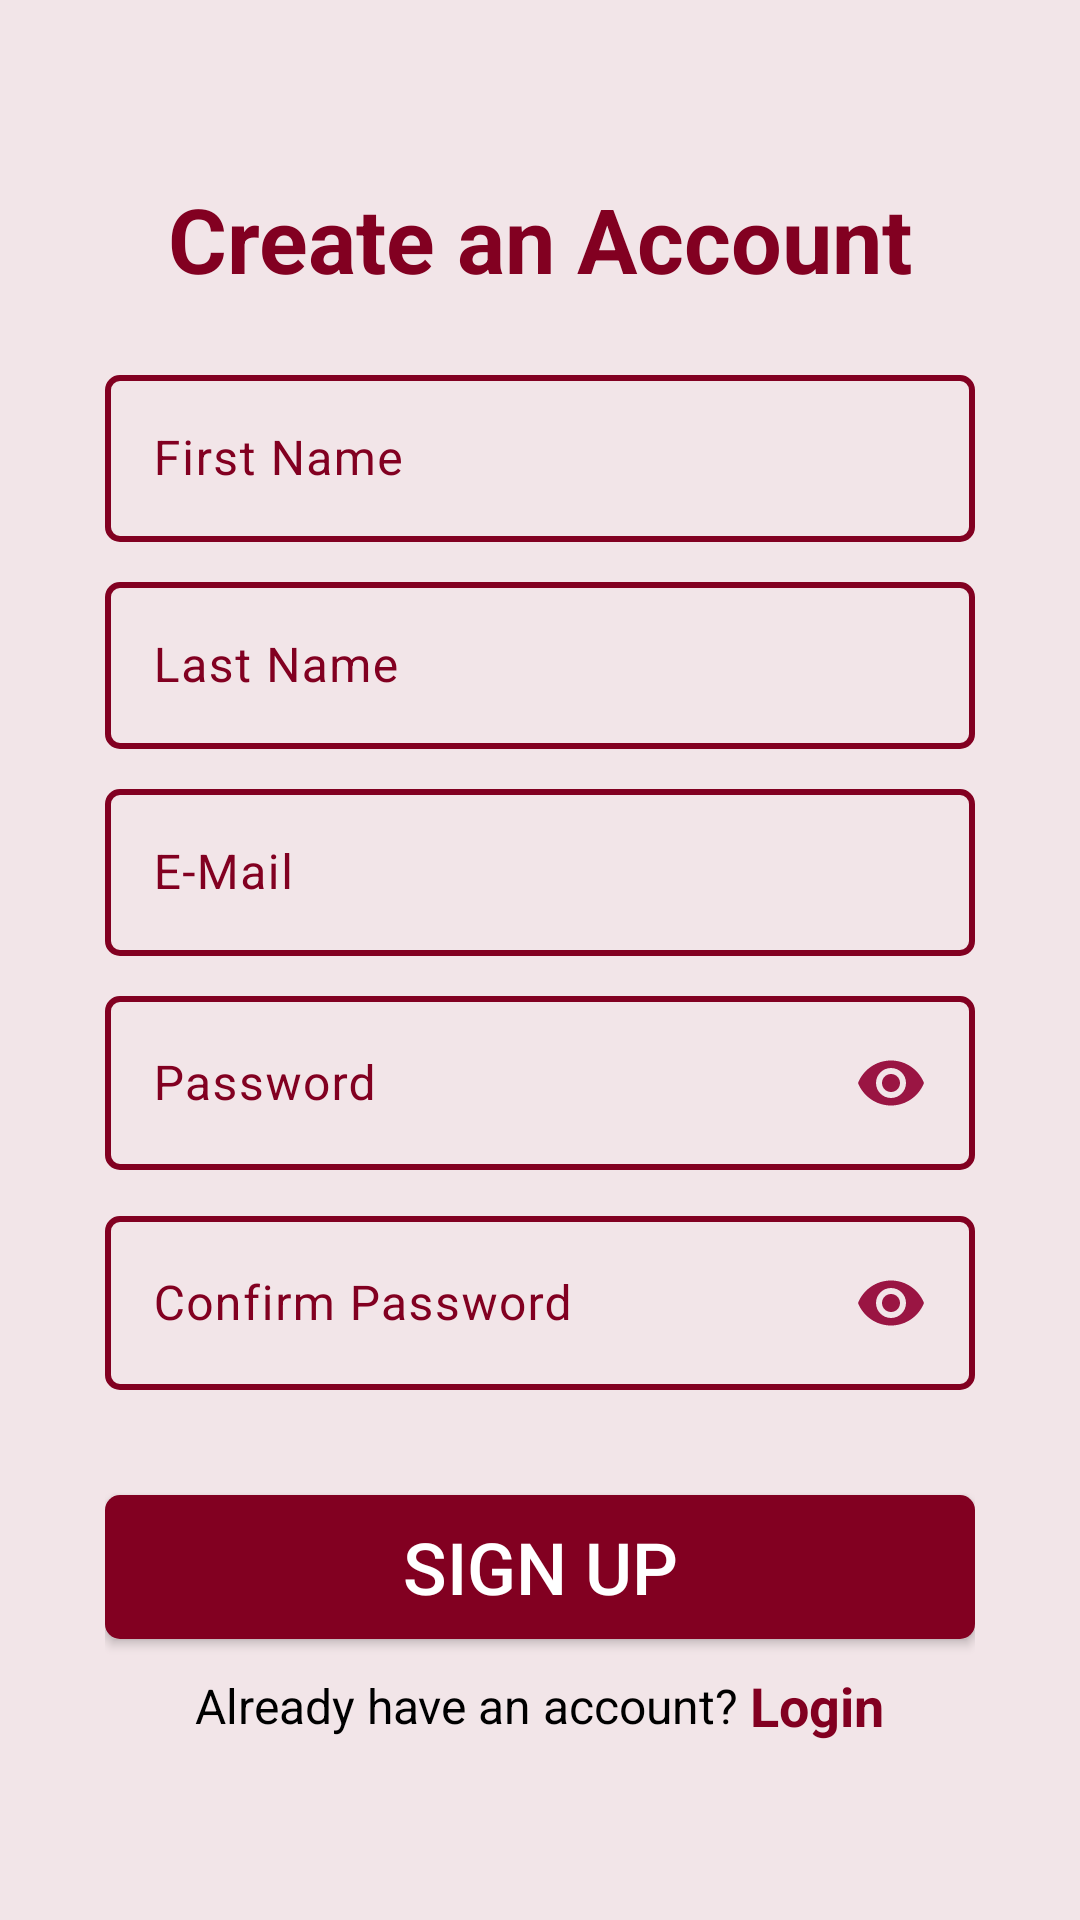

Android layout source for this screen:
<!-- AndroidManifest.xml: application theme Theme.SchedulingAppointmentPlanner -->
<!-- res/layout/activity_signup.xml -->
<?xml version="1.0" encoding="utf-8"?>
<androidx.constraintlayout.widget.ConstraintLayout xmlns:android="http://schemas.android.com/apk/res/android"
    xmlns:app="http://schemas.android.com/apk/res-auto"
    xmlns:tools="http://schemas.android.com/tools"
    android:id="@+id/main"
    android:layout_width="match_parent"
    android:layout_height="match_parent"
    android:background="@color/bgcolor"
    tools:context=".LoginSignup.Signup">

    <LinearLayout
        android:layout_width="match_parent"
        android:layout_height="match_parent"
        android:orientation="vertical"
        android:gravity="center"
        app:layout_constraintBottom_toBottomOf="parent"
        app:layout_constraintEnd_toEndOf="parent"
        app:layout_constraintStart_toStartOf="parent"
        android:layout_marginHorizontal="35dp"
        app:layout_constraintTop_toTopOf="parent">

        <TextView
            android:layout_width="match_parent"
            android:layout_height="wrap_content"
            android:text="Create an Account"
            android:gravity="center"
            android:textStyle="bold"
            android:textSize="30sp"
            android:textColor="@color/burgundy"
            android:layout_marginBottom="20dp"/>

        <com.google.android.material.textfield.TextInputLayout
            android:layout_width="match_parent"
            android:layout_height="wrap_content"
            app:boxStrokeColor="@color/text_input_outline_color"
            app:cursorColor="@color/dark_pink"
            android:textColorHint="@color/burgundy"
            app:hintTextColor="@color/burgundy"
            app:boxStrokeWidth="2dp"
            app:boxCornerRadiusBottomEnd="5dp"
            app:boxCornerRadiusBottomStart="5dp"
            app:boxCornerRadiusTopEnd="5dp"
            app:boxCornerRadiusTopStart="5dp">

        <com.google.android.material.textfield.TextInputEditText
            android:id="@+id/etFirstName"
            android:layout_width="match_parent"
            android:layout_height="wrap_content"
            android:hint="@string/first_name"
            android:textColor="@color/burgundy"
            android:singleLine="true"
            android:layout_marginBottom="8dp"
            android:inputType="textPersonName" />
    </com.google.android.material.textfield.TextInputLayout>


    <com.google.android.material.textfield.TextInputLayout
            android:layout_width="match_parent"
            android:layout_height="wrap_content"
            app:boxStrokeColor="@color/text_input_outline_color"
            app:cursorColor="@color/dark_pink"
            android:textColorHint="@color/burgundy"
            app:hintTextColor="@color/burgundy"
            app:boxStrokeWidth="2dp"
            app:boxCornerRadiusBottomEnd="5dp"
            app:boxCornerRadiusBottomStart="5dp"
            app:boxCornerRadiusTopEnd="5dp"
            app:boxCornerRadiusTopStart="5dp">
            <com.google.android.material.textfield.TextInputEditText
                android:id="@+id/etLastName"
                android:layout_width="match_parent"
                android:layout_height="wrap_content"
                android:hint="@string/last_name"
                android:singleLine="true"
                android:textColor="@color/burgundy"
                android:layout_marginBottom="8dp"
                android:inputType="textPersonName" />
        </com.google.android.material.textfield.TextInputLayout>

        <com.google.android.material.textfield.TextInputLayout
            android:layout_width="match_parent"
            android:layout_height="wrap_content"
            app:boxStrokeColor="@color/text_input_outline_color"
            app:cursorColor="@color/dark_pink"
            android:textColorHint="@color/burgundy"
            app:hintTextColor="@color/burgundy"
            app:boxStrokeWidth="2dp"
            app:boxCornerRadiusBottomEnd="5dp"
            app:boxCornerRadiusBottomStart="5dp"
            app:boxCornerRadiusTopEnd="5dp"
            app:boxCornerRadiusTopStart="5dp">
            <com.google.android.material.textfield.TextInputEditText
                android:id="@+id/etEmail"
                android:layout_width="match_parent"
                android:layout_height="wrap_content"
                android:hint="E-Mail"
                android:singleLine="true"
                android:inputType="textEmailAddress"
                android:textColor="@color/burgundy"
                android:layout_marginBottom="8dp"/>
        </com.google.android.material.textfield.TextInputLayout>

        <com.google.android.material.textfield.TextInputLayout
            android:layout_width="match_parent"
            android:layout_height="wrap_content"
            app:boxStrokeColor="@color/text_input_outline_color"
            app:cursorColor="@color/dark_pink"
            android:textColorHint="@color/burgundy"
            app:hintTextColor="@color/burgundy"
            app:boxStrokeWidth="2dp"
            app:boxCornerRadiusBottomEnd="5dp"
            app:boxCornerRadiusBottomStart="5dp"
            app:boxCornerRadiusTopEnd="5dp"
            app:boxCornerRadiusTopStart="5dp">
            <com.google.android.material.textfield.TextInputEditText
                android:id="@+id/etPassword"
                android:layout_width="match_parent"
                android:layout_height="wrap_content"
                android:hint="Password"
                android:layout_marginBottom="10dp"
                android:singleLine="true"
                android:inputType="textPassword"
                android:textColor="@color/burgundy"
                android:drawableEnd="@drawable/baseline_remove_red_eye_24"
                />
        </com.google.android.material.textfield.TextInputLayout>

        <com.google.android.material.textfield.TextInputLayout
            android:layout_width="match_parent"
            android:layout_height="wrap_content"
            app:boxStrokeColor="@color/text_input_outline_color"
            app:cursorColor="@color/dark_pink"
            android:textColorHint="@color/burgundy"
            app:hintTextColor="@color/burgundy"
            app:boxStrokeWidth="2dp"
            app:boxCornerRadiusBottomEnd="5dp"
            app:boxCornerRadiusBottomStart="5dp"
            app:boxCornerRadiusTopEnd="5dp"
            app:boxCornerRadiusTopStart="5dp">
            <com.google.android.material.textfield.TextInputEditText
                android:id="@+id/etConfirmPassword"
                android:layout_width="match_parent"
                android:layout_height="wrap_content"
                android:hint="Confirm Password"
                android:textColor="@color/burgundy"
                android:singleLine="true"
                android:inputType="textPassword"
                android:drawableEnd="@drawable/baseline_remove_red_eye_24"/>
        </com.google.android.material.textfield.TextInputLayout>


        <androidx.appcompat.widget.AppCompatButton
            android:id="@+id/btSignup"
            android:layout_width="match_parent"
            android:layout_height="wrap_content"
            android:background="@drawable/primary_button"
            android:text="SIGN UP"
            android:textColor="@color/white"
            android:textSize="24sp"
            android:textStyle="normal"
            android:layout_marginBottom="10dp"
            android:layout_marginTop="35dp"/>

        <LinearLayout
            android:layout_width="match_parent"
            android:layout_height="wrap_content"
            android:orientation="horizontal"
            android:gravity="center">

            <TextView
                android:layout_width="wrap_content"
                android:layout_height="wrap_content"
                android:text="Already have an account? "
                android:textColor="@color/black"
                android:textSize="16sp" />

            <TextView
                android:id="@+id/tvLogin"
                android:layout_width="wrap_content"
                android:layout_height="wrap_content"
                android:text="Login"
                android:textSize="18sp"
                android:textStyle="bold"
                android:textColor="@color/burgundy"/>

        </LinearLayout>

        <ProgressBar
            android:id="@+id/progressBar"
            style="?android:attr/progressBarStyle"
            android:layout_width="match_parent"
            android:layout_height="wrap_content"
            android:visibility="gone"/>

    </LinearLayout>

</androidx.constraintlayout.widget.ConstraintLayout>
<!-- resources referenced by this layout -->
<resources>
  <color name="bgcolor">#f2e5e8</color>
  <color name="black">#FF000000</color>
  <color name="burgundy">#820021</color>
  <color name="dark_pink">#E450A8</color>
  <color name="white">#FFFFFFFF</color>
  <!-- drawable baseline_remove_red_eye_24 (drawable) -->
  <vector xmlns:android="http://schemas.android.com/apk/res/android" android:height="24dp" android:tint="@color/secondary_burgundy" android:viewportHeight="24" android:viewportWidth="24" android:width="24dp">
        
      <path android:fillColor="@android:color/white" android:pathData="M12,4.5C7,4.5 2.73,7.61 1,12c1.73,4.39 6,7.5 11,7.5s9.27,-3.11 11,-7.5c-1.73,-4.39 -6,-7.5 -11,-7.5zM12,17c-2.76,0 -5,-2.24 -5,-5s2.24,-5 5,-5 5,2.24 5,5 -2.24,5 -5,5zM12,9c-1.66,0 -3,1.34 -3,3s1.34,3 3,3 3,-1.34 3,-3 -1.34,-3 -3,-3z"/>
      
  </vector>
  <!-- drawable primary_button (drawable) -->
  <?xml version="1.0" encoding="utf-8"?>
  <selector xmlns:android="http://schemas.android.com/apk/res/android">
      <item>
          <shape android:shape="rectangle">
              <solid android:color="@color/burgundy" android:width="1dp"/>
              <corners android:radius="5dp"/>
          </shape>
      </item>
  </selector>
  <string name="first_name">First Name</string>
  <string name="last_name">Last Name</string>
  <style name="Theme.SchedulingAppointmentPlanner" parent="Base.Theme.SchedulingAppointmentPlanner" />
  <color name="secondary_burgundy">#9A1543</color>
  <style name="Base.Theme.SchedulingAppointmentPlanner" parent="Theme.Material3.DayNight.NoActionBar">
          
          <item name="android:statusBarColor">@color/bgcolor</item>
          <item name="android:navigationBarColor">@color/white</item>
  
          
          <item name="android:windowLightNavigationBar" tools:targetApi="q">true</item>
  
          <item name="android:windowLightStatusBar" tools:targetApi="o">true</item>
  
      </style>
</resources>
